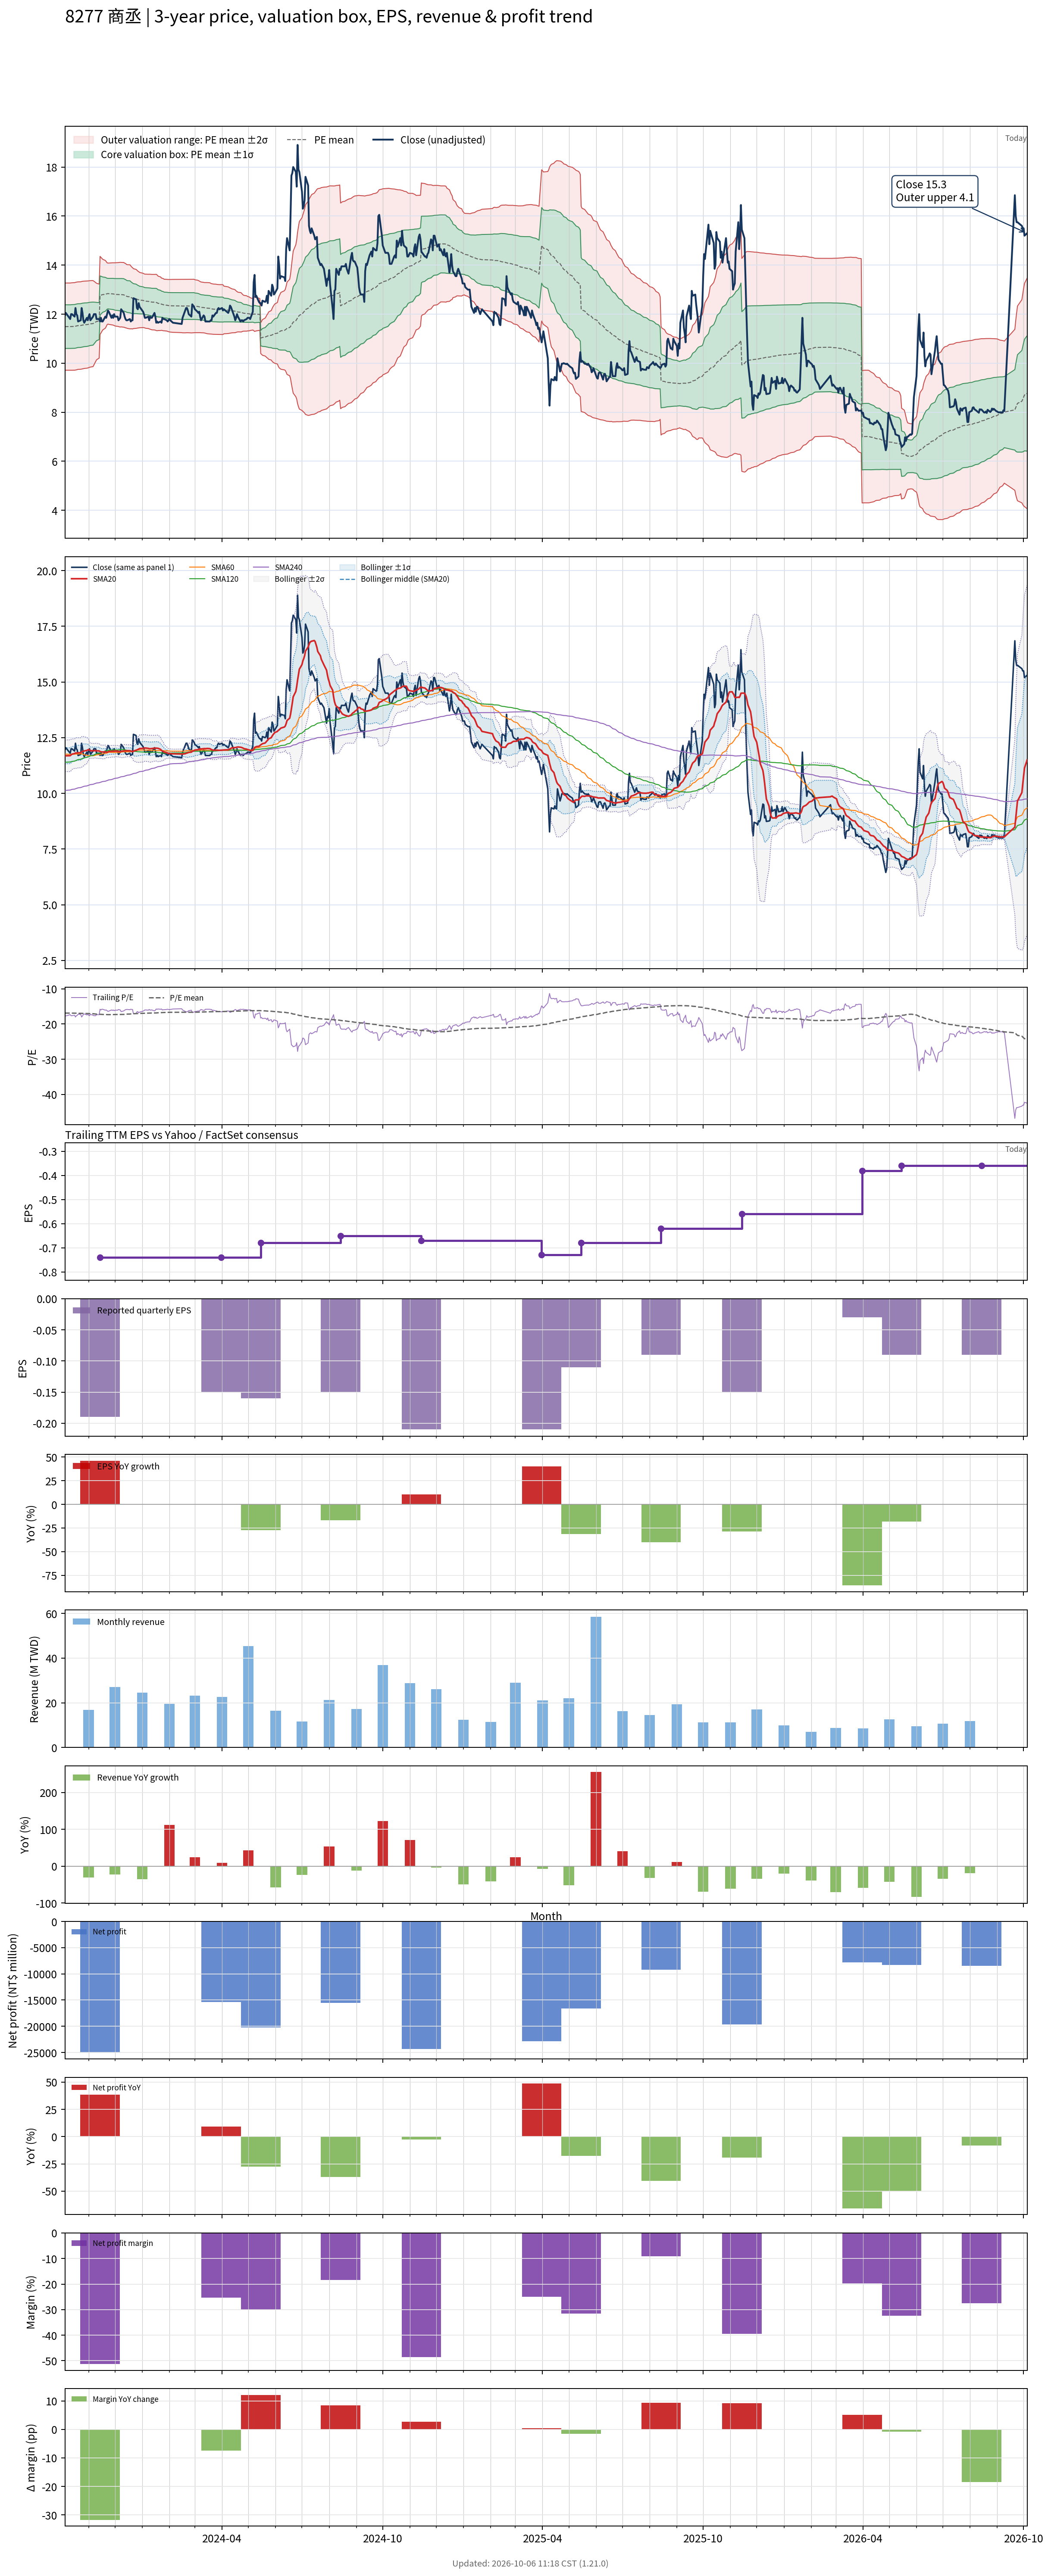

Values plotted in this chart, from the file beside it:
# chart-version: skill-stock-dynamic-val…
date, close, available_date, period_end, eps, ttm_eps, pe, pe_mean, pe_std, price_m2, price_m1, price_mean, price_p1, price_p2, forward_eps, forward_pe, forward_pe_mean, forward_pe_std, forward_price_m2, forward_price_m1, forward_price_mean, forward_price_p1, forward_price_p2, sma20
2023-10-05, 11.95, 2023-08-14, 2023-06-30, -0.18, -0.68, -17.57, -16.9, 1.307, 13.27, 12.38, 11.49, 10.6, 9.714, , , , , , , , , , 11.68
2023-10-06, 12.05, 2023-08-14, 2023-06-30, -0.18, -0.68, -17.72, -16.9, 1.308, 13.27, 12.38, 11.49, 10.6, 9.713, , , , , , , , , , 11.69
2023-10-11, 11.8, 2023-08-14, 2023-06-30, -0.18, -0.68, -17.35, -16.9, 1.308, 13.27, 12.38, 11.49, 10.6, 9.713, , , , , , , , , , 11.69
2023-10-12, 12, 2023-08-14, 2023-06-30, -0.18, -0.68, -17.65, -16.9, 1.309, 13.27, 12.38, 11.49, 10.6, 9.714, , , , , , , , , , 11.72
2023-10-13, 12, 2023-08-14, 2023-06-30, -0.18, -0.68, -17.65, -16.91, 1.311, 13.28, 12.39, 11.5, 10.61, 9.714, , , , , , , , , , 11.76
2023-10-16, 11.9, 2023-08-14, 2023-06-30, -0.18, -0.68, -17.5, -16.91, 1.312, 13.28, 12.39, 11.5, 10.61, 9.716, , , , , , , , , , 11.79
2023-10-17, 12.25, 2023-08-14, 2023-06-30, -0.18, -0.68, -18.01, -16.93, 1.315, 13.3, 12.4, 11.51, 10.62, 9.722, , , , , , , , , , 11.81
2023-10-18, 12, 2023-08-14, 2023-06-30, -0.18, -0.68, -17.65, -16.94, 1.316, 13.31, 12.41, 11.52, 10.62, 9.728, , , , , , , , , , 11.81
2023-10-19, 11.95, 2023-08-14, 2023-06-30, -0.18, -0.68, -17.57, -16.95, 1.313, 13.31, 12.42, 11.53, 10.63, 9.741, , , , , , , , , , 11.81
2023-10-20, 11.7, 2023-08-14, 2023-06-30, -0.18, -0.68, -17.21, -16.96, 1.311, 13.32, 12.42, 11.53, 10.64, 9.75, , , , , , , , , , 11.82
2023-10-23, 11.75, 2023-08-14, 2023-06-30, -0.18, -0.68, -17.28, -16.97, 1.311, 13.32, 12.43, 11.54, 10.65, 9.754, , , , , , , , , , 11.82
2023-10-24, 12.25, 2023-08-14, 2023-06-30, -0.18, -0.68, -18.01, -16.98, 1.313, 13.33, 12.44, 11.55, 10.65, 9.76, , , , , , , , , , 11.86
2023-10-25, 12.05, 2023-08-14, 2023-06-30, -0.18, -0.68, -17.72, -16.99, 1.313, 13.34, 12.45, 11.55, 10.66, 9.769, , , , , , , , , , 11.88
2023-10-26, 11.75, 2023-08-14, 2023-06-30, -0.18, -0.68, -17.28, -17, 1.311, 13.34, 12.45, 11.56, 10.67, 9.778, , , , , , , , , , 11.89
2023-10-27, 11.65, 2023-08-14, 2023-06-30, -0.18, -0.68, -17.13, -17.01, 1.308, 13.35, 12.46, 11.57, 10.68, 9.787, , , , , , , , , , 11.9
2023-10-30, 11.85, 2023-08-14, 2023-06-30, -0.18, -0.68, -17.43, -17.02, 1.307, 13.35, 12.46, 11.57, 10.69, 9.797, , , , , , , , , , 11.93
2023-10-31, 11.75, 2023-08-14, 2023-06-30, -0.18, -0.68, -17.28, -17.03, 1.305, 13.35, 12.47, 11.58, 10.69, 9.805, , , , , , , , , , 11.95
2023-11-01, 11.9, 2023-08-14, 2023-06-30, -0.18, -0.68, -17.5, -17.04, 1.302, 13.36, 12.47, 11.59, 10.7, 9.818, , , , , , , , , , 11.97
2023-11-02, 12, 2023-08-14, 2023-06-30, -0.18, -0.68, -17.65, -17.05, 1.3, 13.37, 12.48, 11.6, 10.71, 9.829, , , , , , , , , , 11.94
2023-11-03, 11.75, 2023-08-14, 2023-06-30, -0.18, -0.68, -17.28, -17.07, 1.296, 13.37, 12.49, 11.61, 10.72, 9.843, , , , , , , , , , 11.91
2023-11-06, 11.9, 2023-08-14, 2023-06-30, -0.18, -0.68, -17.5, -17.08, 1.29, 13.37, 12.49, 11.62, 10.74, 9.861, , , , , , , , , , 11.91
2023-11-07, 12, 2023-08-14, 2023-06-30, -0.18, -0.68, -17.65, -17.11, 1.255, 13.34, 12.49, 11.64, 10.78, 9.93, , , , , , , , , , 11.91
2023-11-08, 12, 2023-08-14, 2023-06-30, -0.18, -0.68, -17.65, -17.15, 1.219, 13.32, 12.49, 11.66, 10.83, 10, , , , , , , , , , 11.92
2023-11-09, 12, 2023-08-14, 2023-06-30, -0.18, -0.68, -17.65, -17.18, 1.183, 13.29, 12.48, 11.68, 10.88, 10.07, , , , , , , , , , 11.92
2023-11-10, 11.8, 2023-08-14, 2023-06-30, -0.18, -0.68, -17.35, -17.2, 1.147, 13.26, 12.48, 11.7, 10.92, 10.14, , , , , , , , , , 11.91
2023-11-13, 11.8, 2023-08-14, 2023-06-30, -0.18, -0.68, -17.35, -17.23, 1.109, 13.23, 12.47, 11.72, 10.96, 10.21, , , , , , , , , , 11.9
2023-11-14, 11.7, 2023-11-14, 2023-09-30, -0.19, -0.74, -15.81, -17.25, 1.077, 14.36, 13.56, 12.76, 11.97, 11.17, , , , , , , , , , 11.88
2023-11-15, 11.85, 2023-11-14, 2023-09-30, -0.19, -0.74, -16.01, -17.26, 1.042, 14.32, 13.55, 12.77, 12, 11.23, , , , , , , , , , 11.87
2023-11-16, 11.7, 2023-11-14, 2023-09-30, -0.19, -0.74, -15.81, -17.28, 1.01, 14.28, 13.53, 12.79, 12.04, 11.29, , , , , , , , , , 11.86
2023-11-17, 11.7, 2023-11-14, 2023-09-30, -0.19, -0.74, -15.81, -17.29, 0.9743, 14.24, 13.52, 12.8, 12.08, 11.35, , , , , , , , , , 11.86
2023-11-20, 11.9, 2023-11-14, 2023-09-30, -0.19, -0.74, -16.08, -17.31, 0.9328, 14.19, 13.5, 12.81, 12.12, 11.43, , , , , , , , , , 11.87
2023-11-21, 11.85, 2023-11-14, 2023-09-30, -0.19, -0.74, -16.01, -17.32, 0.8961, 14.15, 13.48, 12.82, 12.16, 11.49, , , , , , , , , , 11.85
2023-11-22, 12, 2023-11-14, 2023-09-30, -0.19, -0.74, -16.22, -17.34, 0.8528, 14.1, 13.46, 12.83, 12.2, 11.57, , , , , , , , , , 11.84
2023-11-23, 12.15, 2023-11-14, 2023-09-30, -0.19, -0.74, -16.42, -17.35, 0.8403, 14.08, 13.46, 12.84, 12.22, 11.6, , , , , , , , , , 11.86
2023-11-24, 12.1, 2023-11-14, 2023-09-30, -0.19, -0.74, -16.35, -17.34, 0.8447, 14.08, 13.46, 12.83, 12.21, 11.58, , , , , , , , , , 11.88
2023-11-27, 11.85, 2023-11-14, 2023-09-30, -0.19, -0.74, -16.01, -17.33, 0.8531, 14.09, 13.46, 12.83, 12.2, 11.57, , , , , , , , , , 11.88
2023-11-28, 11.95, 2023-11-14, 2023-09-30, -0.19, -0.74, -16.15, -17.33, 0.8568, 14.09, 13.46, 12.83, 12.19, 11.56, , , , , , , , , , 11.89
2023-11-29, 11.85, 2023-11-14, 2023-09-30, -0.19, -0.74, -16.01, -17.33, 0.8586, 14.1, 13.46, 12.82, 12.19, 11.55, , , , , , , , , , 11.89
2023-11-30, 12, 2023-11-14, 2023-09-30, -0.19, -0.74, -16.22, -17.32, 0.8637, 14.09, 13.45, 12.82, 12.18, 11.54, , , , , , , , , , 11.89
2023-12-01, 11.9, 2023-11-14, 2023-09-30, -0.19, -0.74, -16.08, -17.31, 0.871, 14.1, 13.45, 12.81, 12.16, 11.52, , , , , , , , , , 11.9
2023-12-04, 11.9, 2023-11-14, 2023-09-30, -0.19, -0.74, -16.08, -17.3, 0.8778, 14.1, 13.45, 12.8, 12.15, 11.5, , , , , , , , , , 11.9
2023-12-05, 11.75, 2023-11-14, 2023-09-30, -0.19, -0.74, -15.88, -17.3, 0.882, 14.11, 13.45, 12.8, 12.15, 11.49, , , , , , , , , , 11.89
2023-12-06, 11.8, 2023-11-14, 2023-09-30, -0.19, -0.74, -15.95, -17.29, 0.8873, 14.11, 13.45, 12.8, 12.14, 11.48, , , , , , , , , , 11.88
2023-12-07, 11.85, 2023-11-14, 2023-09-30, -0.19, -0.74, -16.01, -17.29, 0.891, 14.11, 13.45, 12.79, 12.14, 11.48, , , , , , , , , , 11.87
2023-12-08, 12.2, 2023-11-14, 2023-09-30, -0.19, -0.74, -16.49, -17.29, 0.888, 14.11, 13.45, 12.8, 12.14, 11.48, , , , , , , , , , 11.89
2023-12-11, 12.05, 2023-11-14, 2023-09-30, -0.19, -0.74, -16.28, -17.28, 0.8917, 14.11, 13.45, 12.79, 12.13, 11.47, , , , , , , , , , 11.9
2023-12-12, 11.9, 2023-11-14, 2023-09-30, -0.19, -0.74, -16.08, -17.26, 0.8856, 14.08, 13.43, 12.77, 12.11, 11.46, , , , , , , , , , 11.91
2023-12-13, 11.8, 2023-11-14, 2023-09-30, -0.19, -0.74, -15.95, -17.24, 0.8873, 14.07, 13.41, 12.75, 12.1, 11.44, , , , , , , , , , 11.91
2023-12-14, 11.75, 2023-11-14, 2023-09-30, -0.19, -0.74, -15.88, -17.21, 0.8772, 14.03, 13.38, 12.73, 12.09, 11.44, , , , , , , , , , 11.91
2023-12-15, 11.75, 2023-11-14, 2023-09-30, -0.19, -0.74, -15.88, -17.19, 0.8768, 14.02, 13.37, 12.72, 12.07, 11.42, , , , , , , , , , 11.91
2023-12-18, 11.8, 2023-11-14, 2023-09-30, -0.19, -0.74, -15.95, -17.17, 0.8828, 14.01, 13.36, 12.71, 12.05, 11.4, , , , , , , , , , 11.91
2023-12-19, 11.7, 2023-11-14, 2023-09-30, -0.19, -0.74, -15.81, -17.14, 0.8669, 13.97, 13.33, 12.68, 12.04, 11.4, , , , , , , , , , 11.9
2023-12-20, 11.75, 2023-11-14, 2023-09-30, -0.19, -0.74, -15.88, -17.11, 0.852, 13.92, 13.29, 12.66, 12.03, 11.4, , , , , , , , , , 11.89
2023-12-21, 11.75, 2023-11-14, 2023-09-30, -0.19, -0.74, -15.88, -17.09, 0.8444, 13.9, 13.27, 12.65, 12.02, 11.4, , , , , , , , , , 11.87
2023-12-22, 12.65, 2023-11-14, 2023-09-30, -0.19, -0.74, -17.09, -17.07, 0.8247, 13.85, 13.24, 12.63, 12.02, 11.41, , , , , , , , , , 11.9
2023-12-25, 12.6, 2023-11-14, 2023-09-30, -0.19, -0.74, -17.03, -17.06, 0.8123, 13.83, 13.22, 12.62, 12.02, 11.42, , , , , , , , , , 11.94
2023-12-26, 12.25, 2023-11-14, 2023-09-30, -0.19, -0.74, -16.55, -17.04, 0.7994, 13.79, 13.2, 12.61, 12.02, 11.43, , , , , , , , , , 11.95
2023-12-27, 12.2, 2023-11-14, 2023-09-30, -0.19, -0.74, -16.49, -17.02, 0.7836, 13.76, 13.18, 12.6, 12.02, 11.44, , , , , , , , , , 11.97
2023-12-28, 12.45, 2023-11-14, 2023-09-30, -0.19, -0.74, -16.82, -17.01, 0.7755, 13.73, 13.16, 12.59, 12.01, 11.44, , , , , , , , , , 11.99
... 661 more rows
